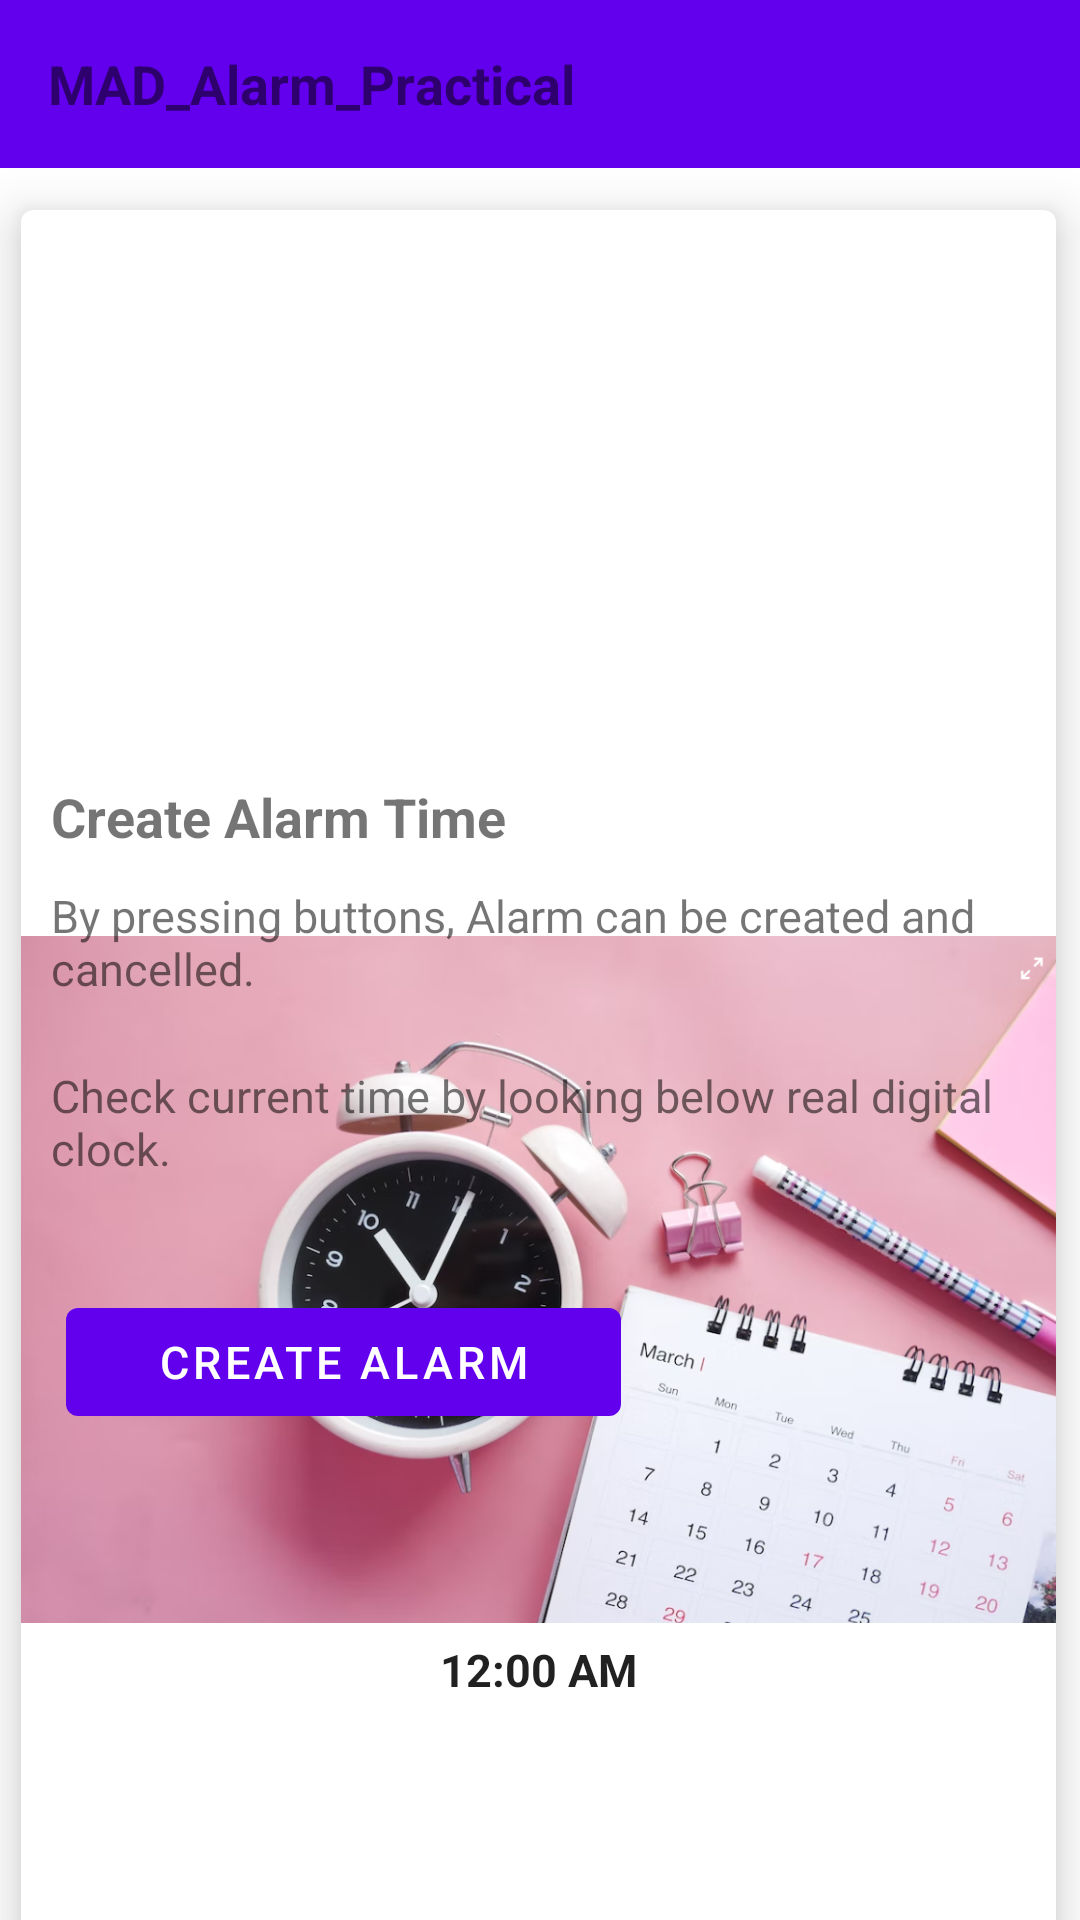

This screen was rendered from an Android layout file. Write that file and the resources it references.
<!-- AndroidManifest.xml: application theme Theme.Mihir_018_P7 -->
<!-- res/layout/activity_main.xml -->
<?xml version="1.0" encoding="utf-8"?>
<androidx.constraintlayout.widget.ConstraintLayout xmlns:android="http://schemas.android.com/apk/res/android"
    xmlns:app="http://schemas.android.com/apk/res-auto"
    xmlns:tools="http://schemas.android.com/tools"
    android:layout_width="match_parent"
    android:layout_height="match_parent"
    tools:context=".MainActivity">

    <com.google.android.material.appbar.AppBarLayout
        android:id="@+id/appBarLayout"
        android:layout_width="match_parent"
        android:layout_height="wrap_content"
        android:fitsSystemWindows="true"
        app:layout_constraintEnd_toEndOf="parent"
        app:layout_constraintStart_toStartOf="parent"
        app:layout_constraintTop_toTopOf="parent">

        <androidx.appcompat.widget.Toolbar
            android:layout_width="match_parent"
            android:layout_height="wrap_content">

            <TextView
                android:layout_width="wrap_content"
                android:layout_height="wrap_content"
                android:text="MAD_Alarm_Practical"
                android:textSize="18dp"
                android:textStyle="bold"/>

        </androidx.appcompat.widget.Toolbar>

    </com.google.android.material.appbar.AppBarLayout>

    <androidx.core.widget.NestedScrollView
        android:id="@+id/nestedScrollView"
        android:layout_width="match_parent"
        android:layout_height="match_parent"
        app:layout_behavior="@string/appbar_scrolling_view_behavior">

        <LinearLayout
            android:layout_width="match_parent"
            android:layout_height="match_parent"
            android:orientation="vertical">

            <com.google.android.material.card.MaterialCardView
                android:id="@+id/materialcardview1"
                android:layout_width="345dp"
                android:layout_height="wrap_content"
                android:layout_marginStart="7dp"
                android:layout_marginTop="70dp"
                android:layout_marginBottom="20dp"
                app:cardElevation="10dp">

                <ImageView
                    android:layout_width="wrap_content"
                    android:layout_height="wrap_content"
                    android:src="@drawable/img" />

                <TextView
                    android:layout_width="wrap_content"
                    android:layout_height="wrap_content"
                    android:layout_marginStart="10dp"
                    android:layout_marginTop="190dp"
                    android:text="Create Alarm Time"
                    android:textSize="18dp"
                    android:textStyle="bold" />

                <TextView
                    android:layout_width="wrap_content"
                    android:layout_height="wrap_content"
                    android:layout_marginStart="10dp"
                    android:layout_marginTop="225dp"
                    android:text="By pressing buttons, Alarm can be created and cancelled."
                    android:textSize="15dp" />

                <TextView
                    android:layout_width="wrap_content"
                    android:layout_height="wrap_content"
                    android:layout_marginStart="10dp"
                    android:layout_marginTop="285dp"
                    android:text="Check current time by looking below real digital clock."
                    android:textSize="15dp" />

                <com.google.android.material.button.MaterialButton
                    android:id="@+id/create_alarm"
                    android:layout_width="185dp"
                    android:layout_height="wrap_content"
                    android:layout_marginStart="15dp"
                    android:layout_marginTop="360dp"
                    android:layout_marginBottom="10dp"
                    android:drawableLeft="@drawable/ic_baseline_access_time_24"
                    android:drawableTint="@color/white"
                    android:text="Create Alarm"
                    android:textSize="15dp" />

                <TextClock
                    android:id="@+id/textclock"
                    android:layout_width="wrap_content"
                    android:layout_height="wrap_content"
                    android:layout_marginTop="130dp"
                    android:layout_gravity="center"
                    android:textSize="15dp"
                    android:textStyle="bold" />

            </com.google.android.material.card.MaterialCardView>

            <TimePicker
                android:id="@+id/tpdialog"
                android:layout_width="300dp"
                android:layout_height="350dp"
                android:visibility="gone" />

            <com.google.android.material.card.MaterialCardView
                android:id="@+id/materialcardview2"
                android:layout_width="345dp"
                android:layout_height="wrap_content"
                android:layout_marginStart="7dp"
                android:layout_marginTop="5dp"
                android:layout_marginBottom="20dp"
                app:cardElevation="10dp">

                <ImageView
                    android:layout_width="wrap_content"
                    android:layout_height="wrap_content"
                    android:src="@drawable/img2" />

                <TextView
                    android:layout_width="wrap_content"
                    android:layout_height="wrap_content"
                    android:layout_gravity="center"
                    android:text="Set Alarm Time:"
                    android:layout_marginTop="35dp"
                    android:textSize="18dp"
                    android:textStyle="bold"/>

                <com.google.android.material.button.MaterialButton
                    android:id="@+id/cancel_alarm"
                    android:layout_width="185dp"
                    android:layout_height="wrap_content"
                    android:layout_marginStart="15dp"
                    android:layout_marginTop="250dp"
                    android:layout_marginBottom="10dp"
                    android:drawableLeft="@drawable/ic_baseline_timer_off_24"
                    android:drawableTint="@color/white"
                    android:text="Cancel Alarm"
                    android:textSize="15dp" />

                <TextView
                    android:id="@+id/textview"
                    android:layout_width="wrap_content"
                    android:layout_height="wrap_content"
                    android:layout_gravity="center"
                    android:layout_marginTop="70dp"
                    android:textSize="15dp"
                    android:textStyle="bold" />

            </com.google.android.material.card.MaterialCardView>

        </LinearLayout>

    </androidx.core.widget.NestedScrollView>
</androidx.constraintlayout.widget.ConstraintLayout>
<!-- resources referenced by this layout -->
<resources>
  <!-- drawable img: png bitmap (drawable, 696751 bytes) -->
  <!-- drawable img2: jpeg bitmap (drawable, 84297 bytes) -->
  <style name="Theme.Mihir_018_P7" parent="Theme.MaterialComponents.DayNight.DarkActionBar">
          
          <item name="colorPrimary">@color/purple_500</item>
          <item name="colorPrimaryVariant">@color/purple_700</item>
          <item name="colorOnPrimary">@color/white</item>
          
          <item name="colorSecondary">@color/teal_200</item>
          <item name="colorSecondaryVariant">@color/teal_700</item>
          <item name="colorOnSecondary">@color/black</item>
          
          <item name="android:statusBarColor">?attr/colorPrimaryVariant</item>
          
      </style>
  <!-- not gathered from this repository: default colours our renderer supplied (Android Studio template values) -->
  <color name="purple_500">#FF6200EE</color>
  <color name="purple_700">#FF3700B3</color>
  <color name="teal_200">#FF03DAC5</color>
  <color name="teal_700">#FF018786</color>
  <color name="black">#FF000000</color>
  <color name="white">#FFFFFFFF</color>
</resources>
